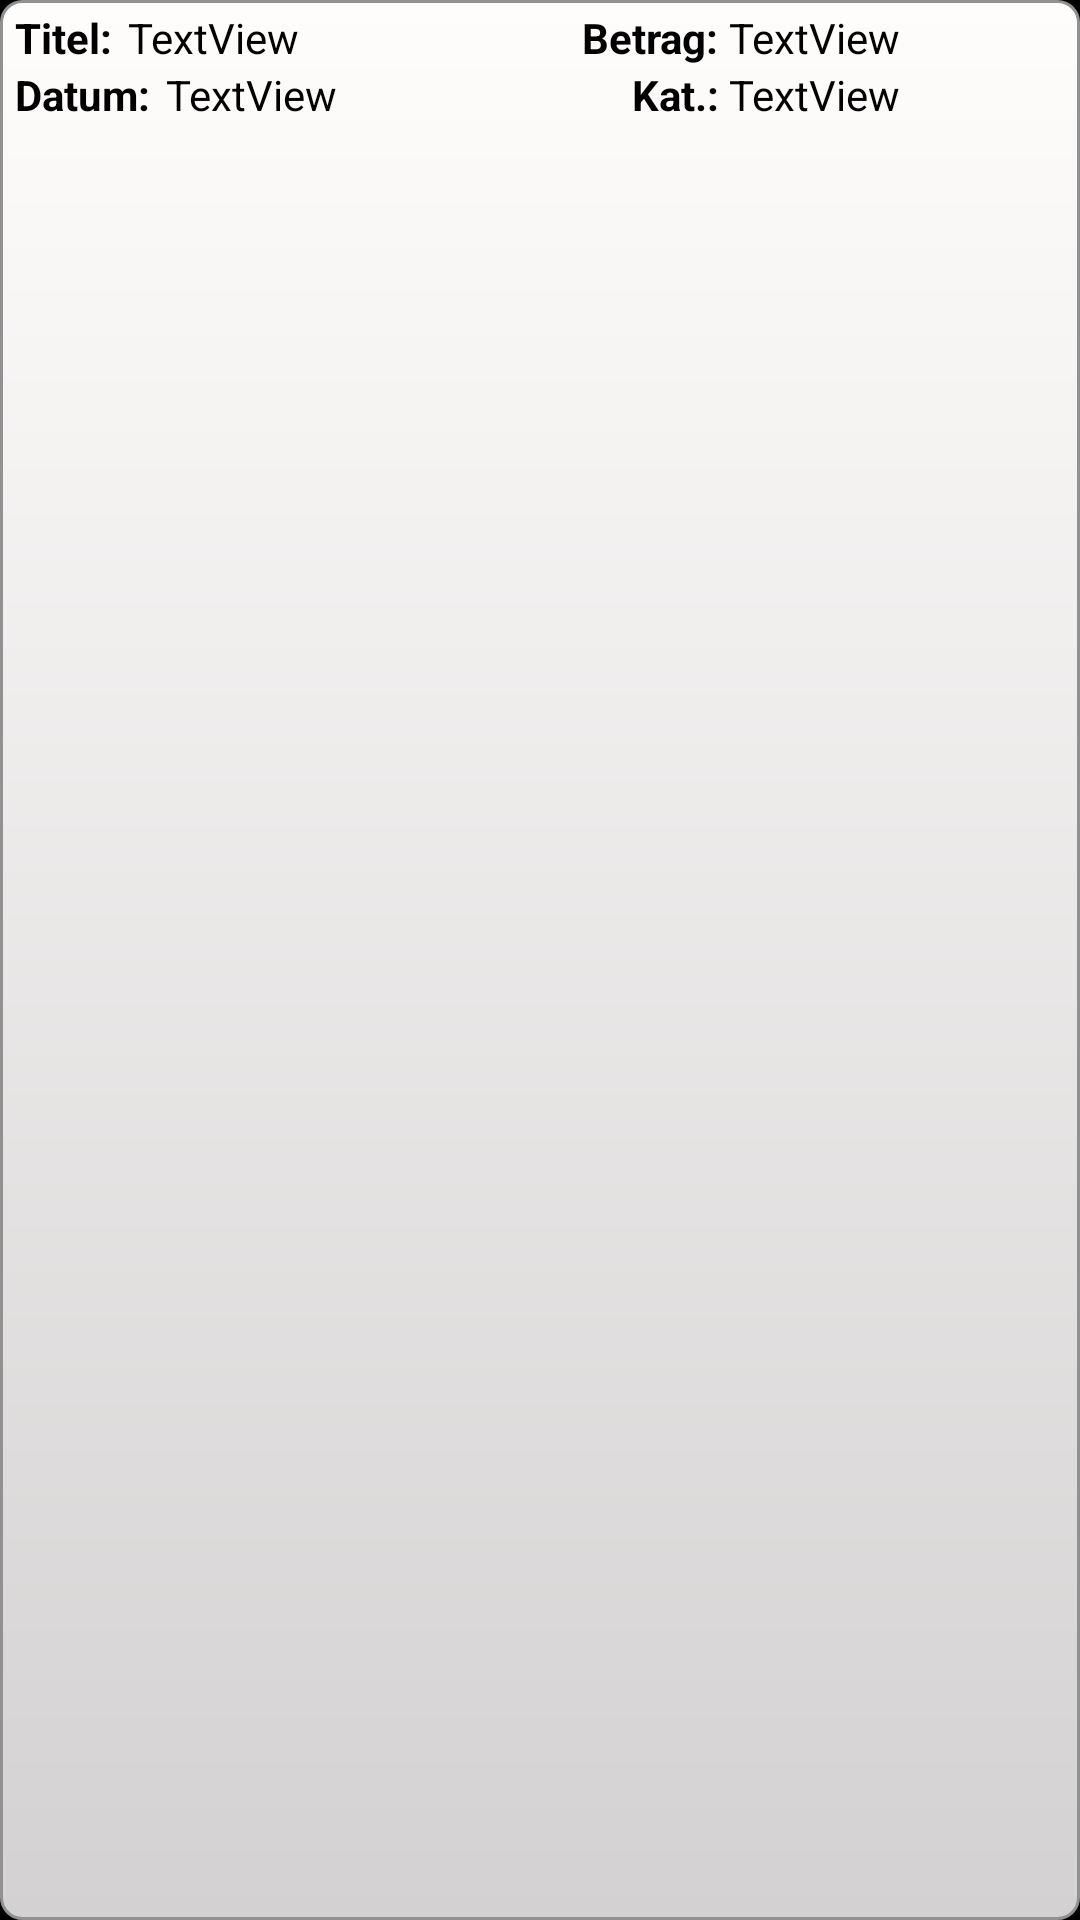

Write the Android layout XML for this screen, with the resource values it uses.
<!-- AndroidManifest.xml: application theme CustomTheme -->
<!-- res/layout/viewrecord_row.xml -->
<?xml version="1.0" encoding="utf-8"?>

<LinearLayout xmlns:android="http://schemas.android.com/apk/res/android"
    android:layout_width="fill_parent"
    android:layout_height="wrap_content"
    android:background="@drawable/viewrow"
    android:orientation="vertical" >


    
    <LinearLayout
        android:layout_width="fill_parent"
        android:layout_height="wrap_content"
        android:layout_marginLeft="3dp"
        android:layout_marginRight="3dp"
        android:layout_marginTop="3dp"
        android:background="@android:color/transparent"
        android:orientation="horizontal" >

     	<TextView
     	    android:layout_width="wrap_content"
     	    android:layout_height="wrap_content"
     	    android:layout_marginLeft="2dp"
     	    android:text="Titel: "
     	    android:textColor="@android:color/black"
     	    android:textStyle="bold" />
        
        <TextView
            android:id="@+id/textTitle"
            android:layout_width="wrap_content"
            android:layout_height="wrap_content"
            android:layout_marginLeft="2dp"
            android:layout_weight="0.68"
            android:text="TextView"
            android:textColor="@android:color/black" />

        <TextView
     	    android:layout_width="wrap_content"
     	    android:layout_height="wrap_content"
     	    android:layout_marginLeft="2dp"
     	    android:text="Betrag: "
     	    android:textColor="@android:color/black"
     	    android:textStyle="bold" />
        
        
        <TextView
            android:id="@+id/textBetrag"
            android:layout_width="112dp"
            android:layout_height="wrap_content"
            android:layout_gravity="right"
            android:layout_marginRight="2dp"
            android:nextFocusRight="@dimen/activity_horizontal_margin"
            android:text="TextView"
            android:textColor="@android:color/black" />

    </LinearLayout>

    <LinearLayout
        android:layout_width="match_parent"
        android:layout_height="wrap_content"
        android:layout_marginLeft="3dp"
        android:layout_marginRight="3dp"
        android:layout_marginBottom="3dp"
        android:background="@android:color/transparent"
        android:orientation="horizontal" >
        
        <TextView
     	    android:layout_width="wrap_content"
     	    android:layout_height="wrap_content"
     	    android:layout_marginLeft="2dp"
     	    android:text="Datum: "
     	    android:textColor="@android:color/black"
     	    android:textStyle="bold" />
                
        <TextView
            android:id="@+id/textDatum"
            android:layout_width="wrap_content"
            android:layout_height="wrap_content"
            android:layout_marginLeft="2dp"
            android:layout_weight="0.43"
            android:text="TextView"
            android:textColor="@android:color/black" />

       <TextView
           android:layout_width="wrap_content"
           android:layout_height="wrap_content"
           android:layout_marginLeft="2dp"
           android:text="Kat.: "
           android:textColor="@android:color/black"
           android:textStyle="bold" />
        
        <TextView
            android:id="@+id/textKategorie"
            android:layout_width="112dp"
            android:layout_height="wrap_content"
            android:layout_gravity="right"
            android:layout_marginRight="2dp"
            android:nextFocusRight="@dimen/activity_horizontal_margin"
            android:text="TextView"
            android:textColor="@android:color/black" />

    </LinearLayout>

</LinearLayout>
<!-- resources referenced by this layout -->
<resources>
  <!-- drawable viewrow (drawable) -->
  <?xml version="1.0" encoding="UTF-8"?>
   
  <shape xmlns:android="http://schemas.android.com/apk/res/android" 
       android:shape="rectangle"> 
       <gradient 
           android:startColor="#FFFCFC" 
           android:endColor="#D3D1D1" 
           android:angle="270"/> 
  
      <corners 
          android:bottomRightRadius="7dp" 
          android:bottomLeftRadius="7dp" 
       	android:topLeftRadius="7dp" 
       	android:topRightRadius="7dp"/>
      
      <stroke 
          android:width="1dp" 
          android:color="#919191"/>
  </shape>
  <style name="CustomTheme" parent="android:Theme">
          <item name="android:windowTitleSize">50dip</item>
          <item name="android:windowTitleBackgroundStyle">@style/CustomWindowTitleBackground</item>
      </style>
  <style name="CustomWindowTitleBackground">
          <item name="android:background">@drawable/title_background</item>
      </style>
  <!-- drawable title_background (drawable) -->
  <?xml version="1.0" encoding="UTF-8"?>
   
  <shape xmlns:android="http://schemas.android.com/apk/res/android" 
  	    android:shape="rectangle">
  	    
      <gradient 
           android:startColor="#6ABDD8" 
           android:endColor="#345D7C" 
           android:angle="270"/> 
       	
           
  
  </shape>
</resources>
